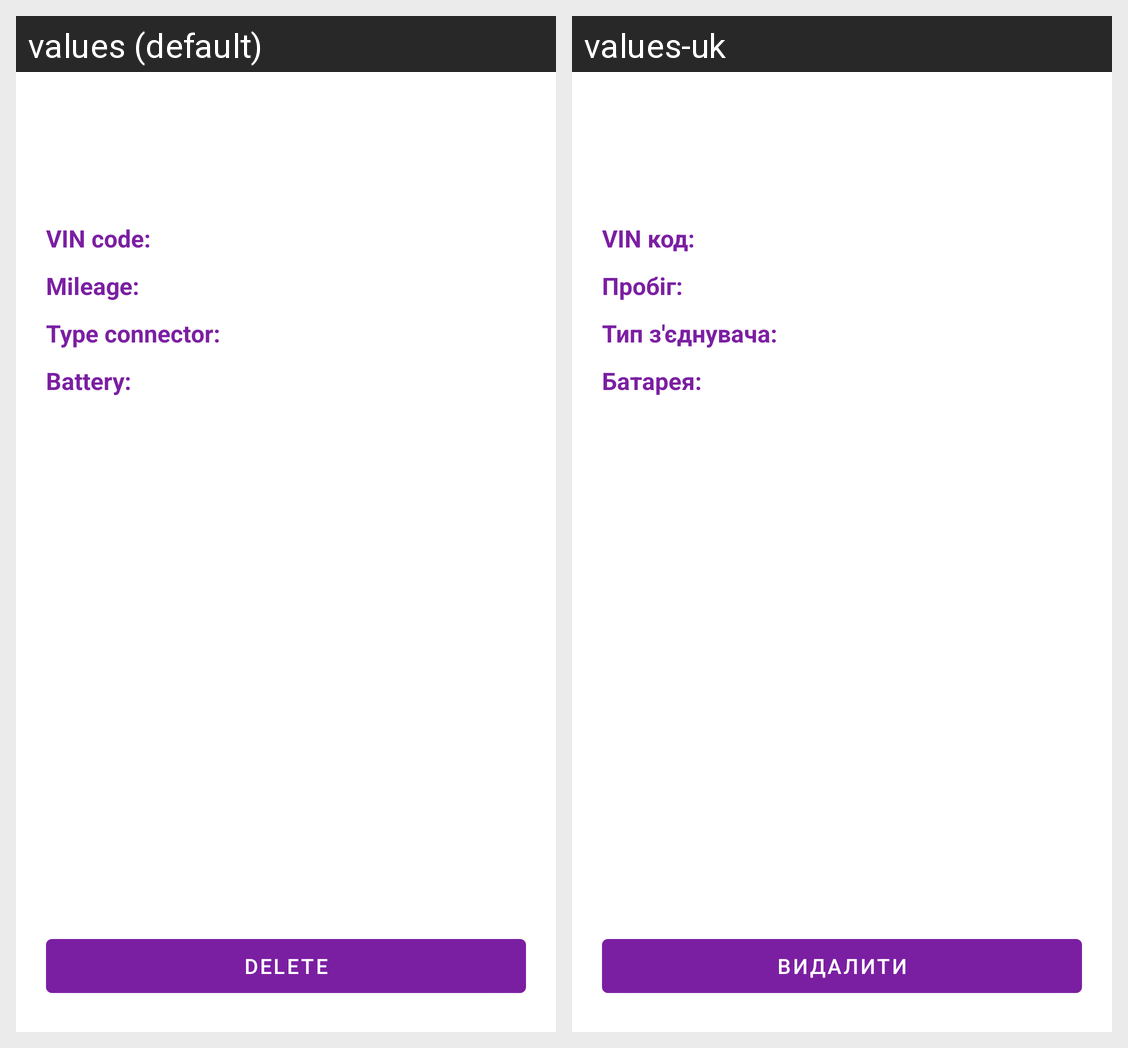

Here is an Android app screen in its default locale and in the app's own translations. Write out the translated-string differences for the strings that appear on this screen.
Android screen res/layout/fragment_car.xml rendered under 2 locales, left to right: values (default), values-uk. Device: Nexus 5 (rendered at 1080×1920; each locale shown at half size, 540×960, under a caption strip naming it); theme Theme.Electromobile.
Strings drawn on this screen, with the default value and each locale's value (text and hints the layout hard-codes, and strings that could not be matched under every locale, appear in the picture but are not listed):

car_vin_code_placeholder
  values: VIN code:
  values-uk: VIN код:

car_mileage_placeholder
  values: Mileage:
  values-uk: Пробіг:

car_type_connector_placeholder
  values: Type connector:
  values-uk: Тип з'єднувача:

car_percentage_of_charge_placeholder
  values: Battery:
  values-uk: Батарея:

btn_delete
  values: Delete
  values-uk: Видалити
